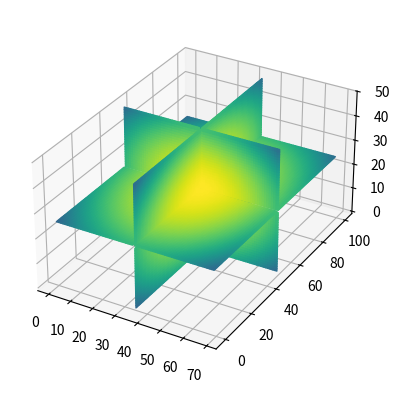

This chart was generated by the following Python code:
import matplotlib.pyplot as plt
import numpy as np


def plot_quadrants(ax, array, fixed_coord, cmap):
    """For a given 3d *array* plot a plane with *fixed_coord*, using four quadrants."""
    nx, ny, nz = array.shape
    index = {
        'x': (nx // 2, slice(None), slice(None)),
        'y': (slice(None), ny // 2, slice(None)),
        'z': (slice(None), slice(None), nz // 2),
    }[fixed_coord]
    plane_data = array[index]

    n0, n1 = plane_data.shape
    quadrants = [
        plane_data[:n0 // 2, :n1 // 2],
        plane_data[:n0 // 2, n1 // 2:],
        plane_data[n0 // 2:, :n1 // 2],
        plane_data[n0 // 2:, n1 // 2:]
    ]

    min_val = array.min()
    max_val = array.max()

    cmap = plt.get_cmap(cmap)

    for i, quadrant in enumerate(quadrants):
        facecolors = cmap((quadrant - min_val) / (max_val - min_val))
        if fixed_coord == 'x':
            Y, Z = np.mgrid[0:ny // 2, 0:nz // 2]
            X = nx // 2 * np.ones_like(Y)
            Y_offset = (i // 2) * ny // 2
            Z_offset = (i % 2) * nz // 2
            ax.plot_surface(X, Y + Y_offset, Z + Z_offset, rstride=1, cstride=1,
                            facecolors=facecolors, shade=False)
        elif fixed_coord == 'y':
            X, Z = np.mgrid[0:nx // 2, 0:nz // 2]
            Y = ny // 2 * np.ones_like(X)
            X_offset = (i // 2) * nx // 2
            Z_offset = (i % 2) * nz // 2
            ax.plot_surface(X + X_offset, Y, Z + Z_offset, rstride=1, cstride=1,
                            facecolors=facecolors, shade=False)
        elif fixed_coord == 'z':
            X, Y = np.mgrid[0:nx // 2, 0:ny // 2]
            Z = nz // 2 * np.ones_like(X)
            X_offset = (i // 2) * nx // 2
            Y_offset = (i % 2) * ny // 2
            ax.plot_surface(X + X_offset, Y + Y_offset, Z, rstride=1, cstride=1,
                            facecolors=facecolors, shade=False)


def figure_3D_array_slices(array, cmap=None):
    """Plot a 3d array using three intersecting centered planes."""
    fig = plt.figure()
    ax = fig.add_subplot(projection='3d')
    ax.set_box_aspect(array.shape)
    plot_quadrants(ax, array, 'x', cmap=cmap)
    plot_quadrants(ax, array, 'y', cmap=cmap)
    plot_quadrants(ax, array, 'z', cmap=cmap)
    return fig, ax


nx, ny, nz = 70, 100, 50
r_square = (np.mgrid[-1:1:1j * nx, -1:1:1j * ny, -1:1:1j * nz] ** 2).sum(0)

figure_3D_array_slices(r_square, cmap='viridis_r')
plt.show()